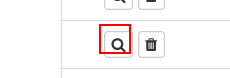
Workflow: System1_UpDateWorkItem

Step 1: click on the button in window 'ACME System 1 - Work Items'

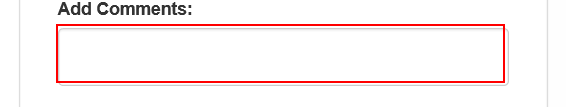
Step 2: type [in_Comment] into the text box in window 'ACME System 1 - Work Items'

Step 3: select [in_Status] in the button '---' in window 'ACME System 1 - Work Items' (no picture)

Step 4: click on the button in window 'ACME System 1 - Work Items' (no picture)

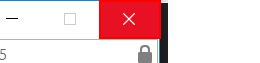
Step 5: click on the push button 'Fermer' in window 'ACME System 1 - Work Items - Internet Explorer' (iexplore.exe)
